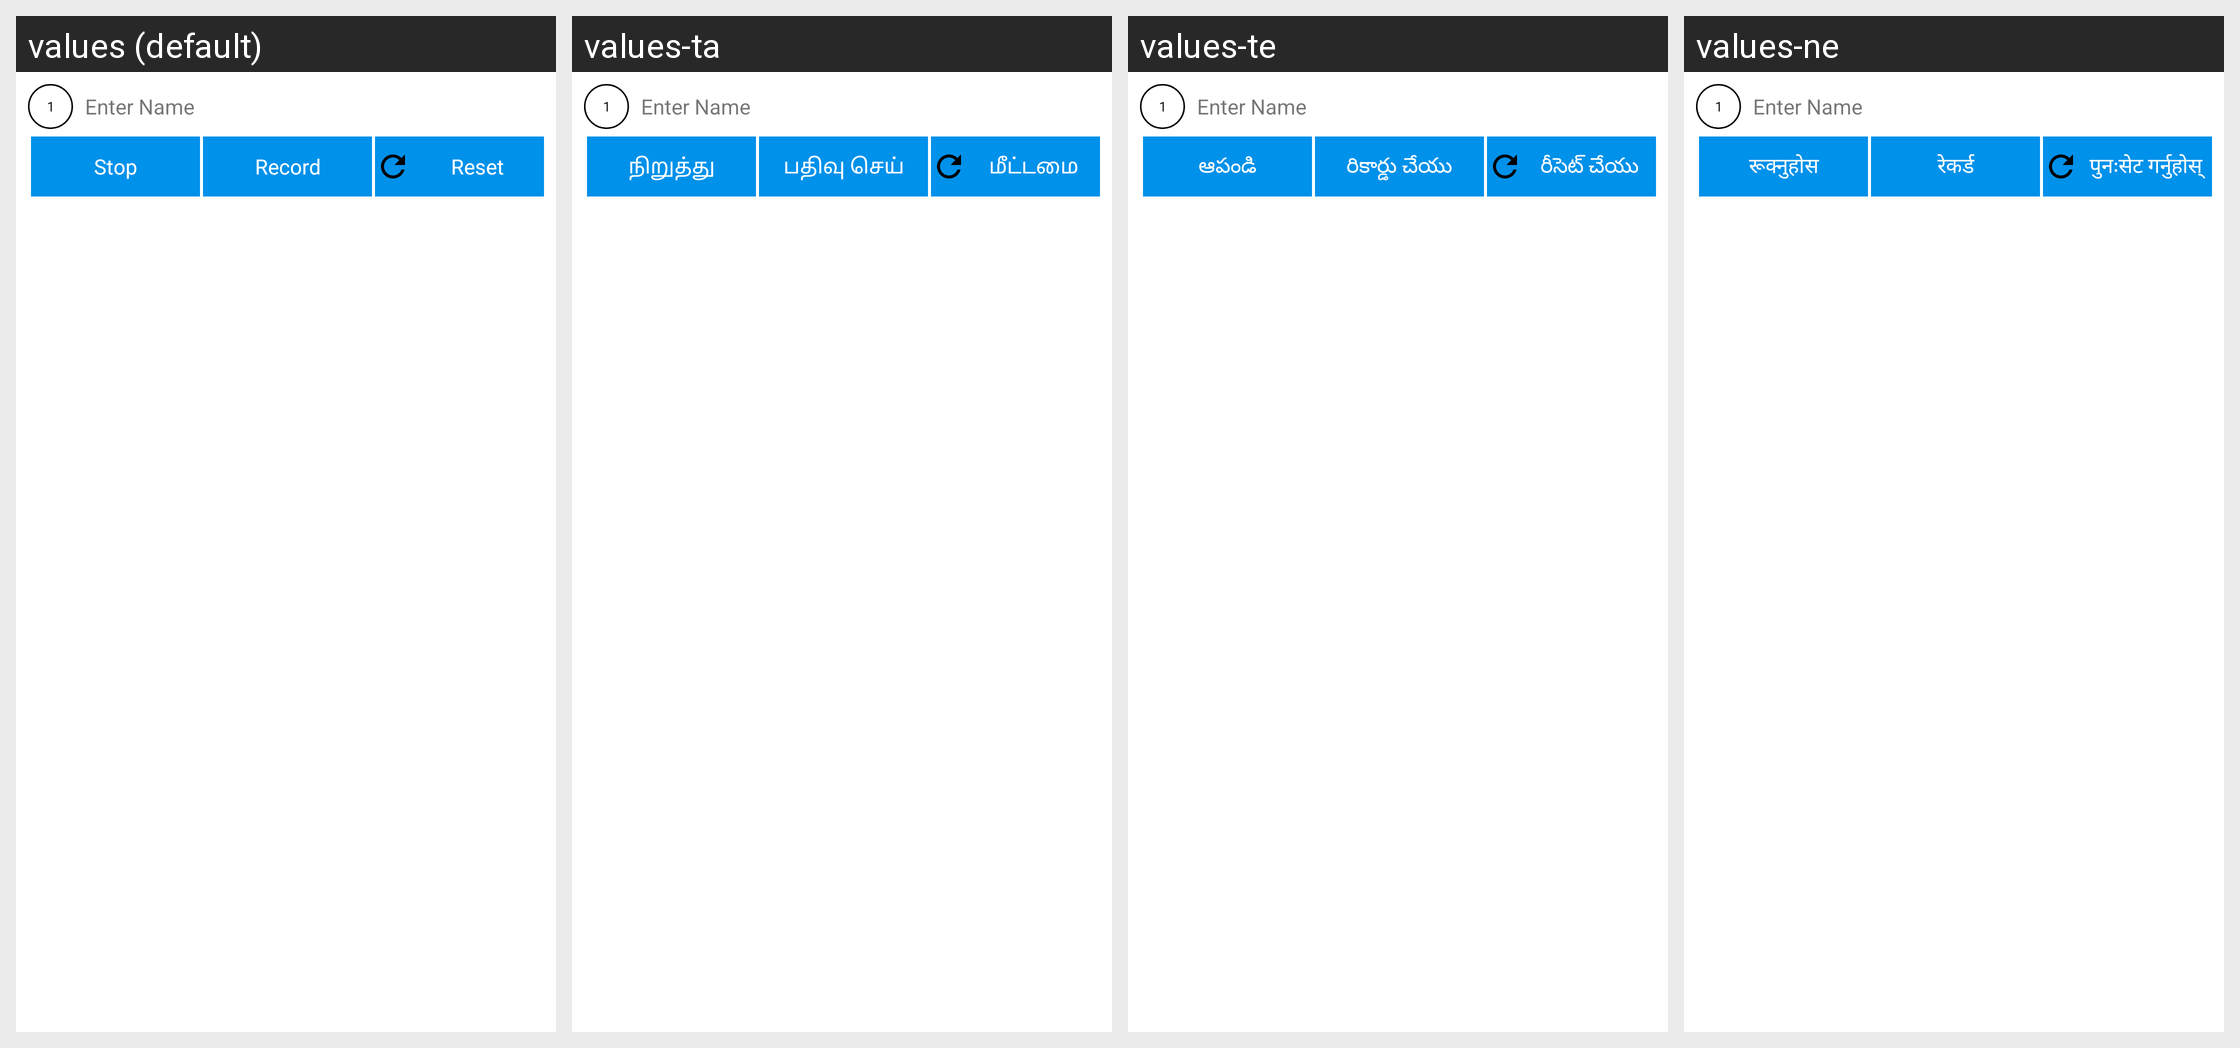

Locale-by-locale string values for the Android screen shown in this grid:
Android screen res/layout/dy_qus_row_custom_audio.xml rendered under 4 locales, left to right: values (default), values-ta, values-te, values-ne. Device: Nexus 5 (rendered at 1080×1920; each locale shown at half size, 540×960, under a caption strip naming it); theme Theme.MaterialComponents.DayNight.NoActionBar.
Other locales in the repository, not shown: values-as, values-bn, values-gu, values-hi, values-kn, values-me, values-ml, values-mr, values-mz, values-or, values-pa, values-ur.
Strings drawn on this screen, with the default value and each locale's value (text and hints the layout hard-codes, and strings that could not be matched under every locale, appear in the picture but are not listed):

stop
  values: Stop
  values-ta: நிறுத்து
  values-te: ఆపండి
  values-ne: रूक्नुहोस

record
  values: Record
  values-ta: பதிவு செய்
  values-te: రికార్డు చేయు
  values-ne: रेकर्ड

reset
  values: Reset
  values-ta: மீட்டமை
  values-te: రీసెట్ చేయు
  values-ne: पुनःसेट गर्नुहोस्
